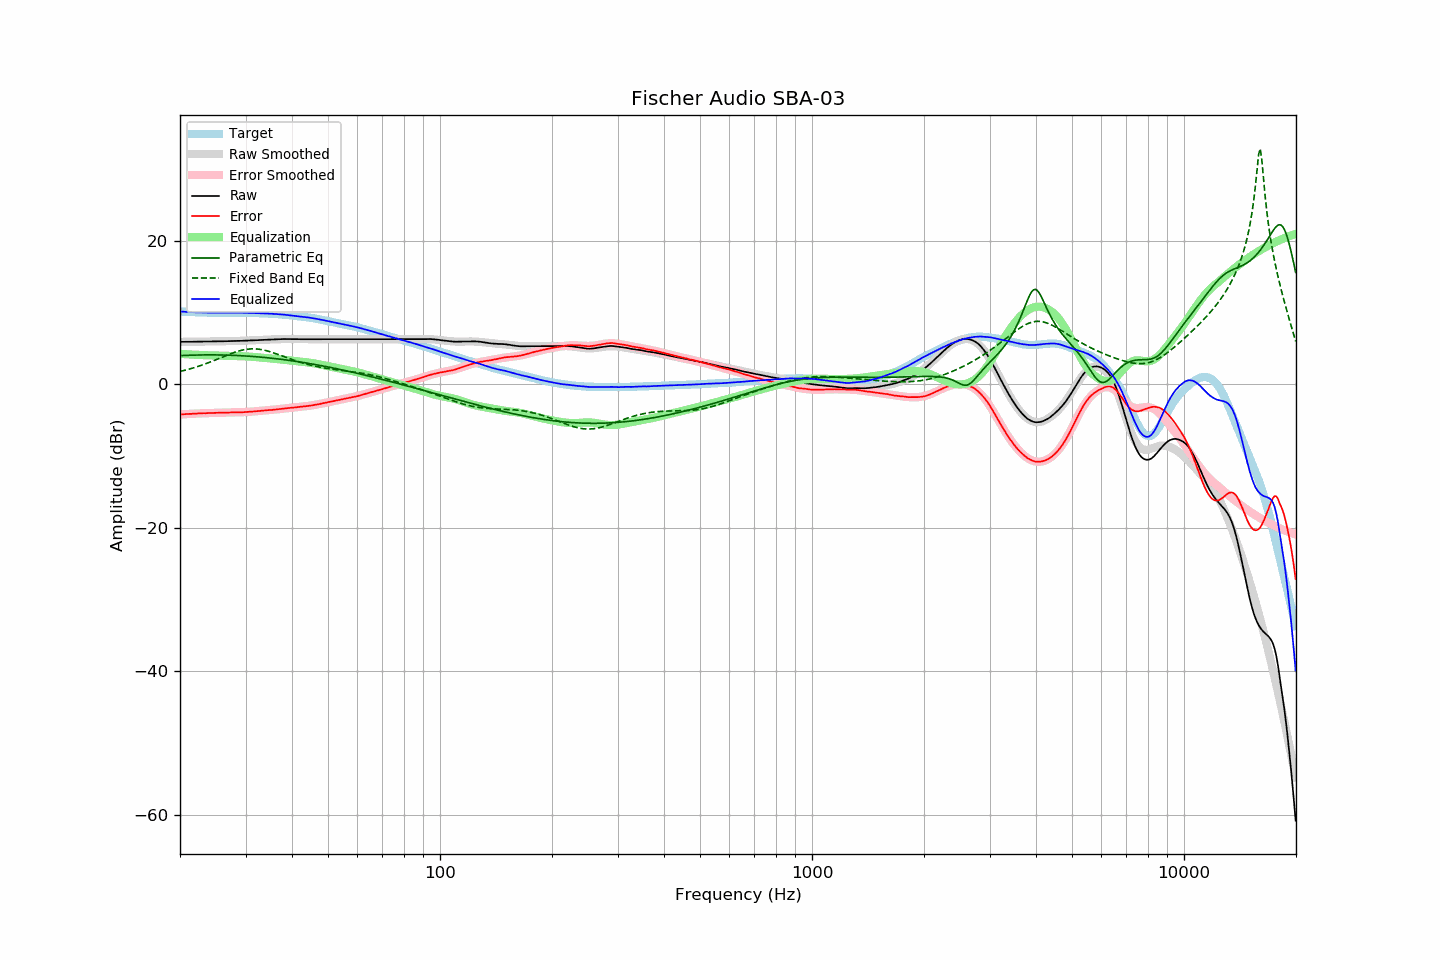

The data file committed next to this chart (first rows):
frequency, raw, error, smoothed, error_smoothed, equalization, parametric_eq, fixed_band_eq, equalized_raw, equalized_smoothed, target
20.00, 5.89, -4.22, 5.89, -4.22, 4.22, 3.98, 1.77, 10.12, 10.12, 10.11
20.20, 5.89, -4.21, 5.90, -4.21, 4.21, 3.99, 1.82, 10.10, 10.10, 10.10
20.40, 5.89, -4.20, 5.90, -4.19, 4.19, 4.00, 1.88, 10.09, 10.09, 10.09
20.61, 5.90, -4.18, 5.90, -4.18, 4.18, 4.01, 1.94, 10.08, 10.08, 10.08
20.81, 5.90, -4.16, 5.90, -4.16, 4.16, 4.02, 1.99, 10.07, 10.07, 10.06
21.02, 5.90, -4.15, 5.90, -4.15, 4.15, 4.02, 2.06, 10.06, 10.06, 10.05
21.23, 5.90, -4.14, 5.91, -4.14, 4.14, 4.03, 2.12, 10.04, 10.05, 10.04
21.44, 5.90, -4.14, 5.91, -4.13, 4.13, 4.04, 2.18, 10.03, 10.04, 10.05
21.66, 5.91, -4.11, 5.91, -4.11, 4.11, 4.04, 2.25, 10.03, 10.03, 10.03
21.87, 5.91, -4.11, 5.92, -4.10, 4.10, 4.05, 2.32, 10.02, 10.02, 10.03
22.09, 5.91, -4.09, 5.92, -4.09, 4.09, 4.06, 2.39, 10.01, 10.01, 10.01
22.31, 5.92, -4.08, 5.92, -4.08, 4.08, 4.06, 2.46, 10.01, 10.00, 10.00
22.54, 5.92, -4.07, 5.93, -4.07, 4.07, 4.07, 2.53, 10.00, 10.00, 9.99
22.76, 5.93, -4.06, 5.93, -4.06, 4.06, 4.07, 2.61, 10.00, 9.99, 9.99
22.99, 5.93, -4.05, 5.93, -4.05, 4.05, 4.07, 2.69, 9.99, 9.98, 9.98
23.22, 5.93, -4.04, 5.94, -4.04, 4.04, 4.08, 2.77, 9.98, 9.98, 9.97
23.45, 5.93, -4.04, 5.94, -4.03, 4.03, 4.08, 2.85, 9.97, 9.97, 9.98
23.69, 5.94, -4.02, 5.94, -4.03, 4.03, 4.08, 2.93, 9.97, 9.97, 9.97
23.92, 5.94, -4.01, 5.95, -4.02, 4.02, 4.08, 3.02, 9.96, 9.96, 9.96
24.16, 5.94, -4.02, 5.95, -4.01, 4.01, 4.08, 3.10, 9.96, 9.96, 9.96
24.40, 5.95, -4.01, 5.95, -4.01, 4.01, 4.08, 3.19, 9.96, 9.96, 9.96
24.65, 5.95, -4.01, 5.96, -4.00, 4.00, 4.08, 3.28, 9.95, 9.96, 9.96
24.89, 5.96, -4.00, 5.96, -3.99, 3.99, 4.08, 3.37, 9.96, 9.95, 9.96
25.14, 5.96, -3.98, 5.96, -3.99, 3.99, 4.07, 3.46, 9.95, 9.95, 9.95
25.39, 5.96, -3.98, 5.97, -3.98, 3.98, 4.07, 3.56, 9.95, 9.95, 9.95
25.65, 5.97, -3.97, 5.97, -3.98, 3.98, 4.07, 3.65, 9.95, 9.95, 9.94
25.91, 5.97, -3.97, 5.98, -3.97, 3.97, 4.06, 3.74, 9.95, 9.95, 9.94
26.16, 5.97, -3.98, 5.98, -3.97, 3.97, 4.06, 3.83, 9.94, 9.95, 9.95
26.43, 5.98, -3.96, 5.98, -3.96, 3.96, 4.05, 3.92, 9.95, 9.95, 9.95
26.69, 5.98, -3.96, 5.99, -3.96, 3.96, 4.05, 4.02, 9.94, 9.95, 9.95
26.96, 5.99, -3.95, 5.99, -3.95, 3.95, 4.04, 4.10, 9.95, 9.95, 9.94
27.23, 5.99, -3.95, 6.00, -3.95, 3.95, 4.03, 4.19, 9.94, 9.95, 9.94
27.50, 6.00, -3.93, 6.00, -3.94, 3.94, 4.03, 4.28, 9.95, 9.95, 9.94
27.77, 6.01, -3.93, 6.01, -3.94, 3.94, 4.02, 4.36, 9.95, 9.95, 9.95
28.05, 6.01, -3.93, 6.01, -3.94, 3.94, 4.01, 4.44, 9.95, 9.95, 9.94
28.33, 6.02, -3.93, 6.02, -3.93, 3.93, 4.00, 4.51, 9.95, 9.95, 9.95
28.62, 6.02, -3.92, 6.03, -3.92, 3.92, 3.99, 4.58, 9.95, 9.95, 9.95
28.90, 6.03, -3.92, 6.03, -3.92, 3.92, 3.98, 4.65, 9.95, 9.95, 9.96
29.19, 6.03, -3.92, 6.04, -3.91, 3.91, 3.97, 4.70, 9.94, 9.95, 9.95
29.48, 6.04, -3.90, 6.05, -3.90, 3.90, 3.95, 4.76, 9.94, 9.94, 9.95
29.78, 6.05, -3.89, 6.06, -3.89, 3.89, 3.94, 4.80, 9.94, 9.94, 9.95
30.08, 6.05, -3.89, 6.06, -3.87, 3.87, 3.93, 4.84, 9.93, 9.94, 9.94
30.38, 6.07, -3.85, 6.07, -3.86, 3.86, 3.91, 4.87, 9.94, 9.93, 9.93
30.68, 6.08, -3.84, 6.08, -3.85, 3.85, 3.90, 4.90, 9.93, 9.93, 9.93
30.99, 6.09, -3.83, 6.09, -3.83, 3.83, 3.88, 4.91, 9.92, 9.92, 9.92
31.30, 6.10, -3.81, 6.10, -3.81, 3.81, 3.87, 4.92, 9.92, 9.92, 9.92
31.61, 6.11, -3.80, 6.11, -3.79, 3.79, 3.85, 4.92, 9.91, 9.91, 9.91
31.93, 6.12, -3.76, 6.13, -3.77, 3.77, 3.83, 4.91, 9.90, 9.90, 9.89
32.24, 6.13, -3.76, 6.14, -3.75, 3.75, 3.81, 4.90, 9.89, 9.89, 9.89
32.57, 6.14, -3.73, 6.15, -3.73, 3.73, 3.79, 4.87, 9.88, 9.88, 9.88
32.89, 6.16, -3.71, 6.16, -3.71, 3.71, 3.77, 4.84, 9.88, 9.88, 9.87
33.22, 6.17, -3.69, 6.17, -3.70, 3.70, 3.75, 4.80, 9.87, 9.87, 9.87
33.55, 6.18, -3.68, 6.18, -3.68, 3.68, 3.73, 4.76, 9.86, 9.86, 9.86
33.89, 6.19, -3.65, 6.19, -3.66, 3.66, 3.71, 4.71, 9.85, 9.85, 9.85
34.23, 6.20, -3.63, 6.20, -3.64, 3.64, 3.69, 4.65, 9.84, 9.84, 9.83
34.57, 6.21, -3.61, 6.21, -3.62, 3.62, 3.67, 4.59, 9.83, 9.83, 9.83
34.92, 6.22, -3.59, 6.22, -3.60, 3.60, 3.64, 4.52, 9.82, 9.82, 9.81
35.27, 6.23, -3.59, 6.23, -3.58, 3.58, 3.62, 4.45, 9.81, 9.81, 9.82
35.62, 6.23, -3.56, 6.24, -3.56, 3.56, 3.59, 4.38, 9.79, 9.80, 9.80
35.97, 6.24, -3.55, 6.25, -3.53, 3.53, 3.57, 4.30, 9.78, 9.78, 9.79
... 635 more rows
